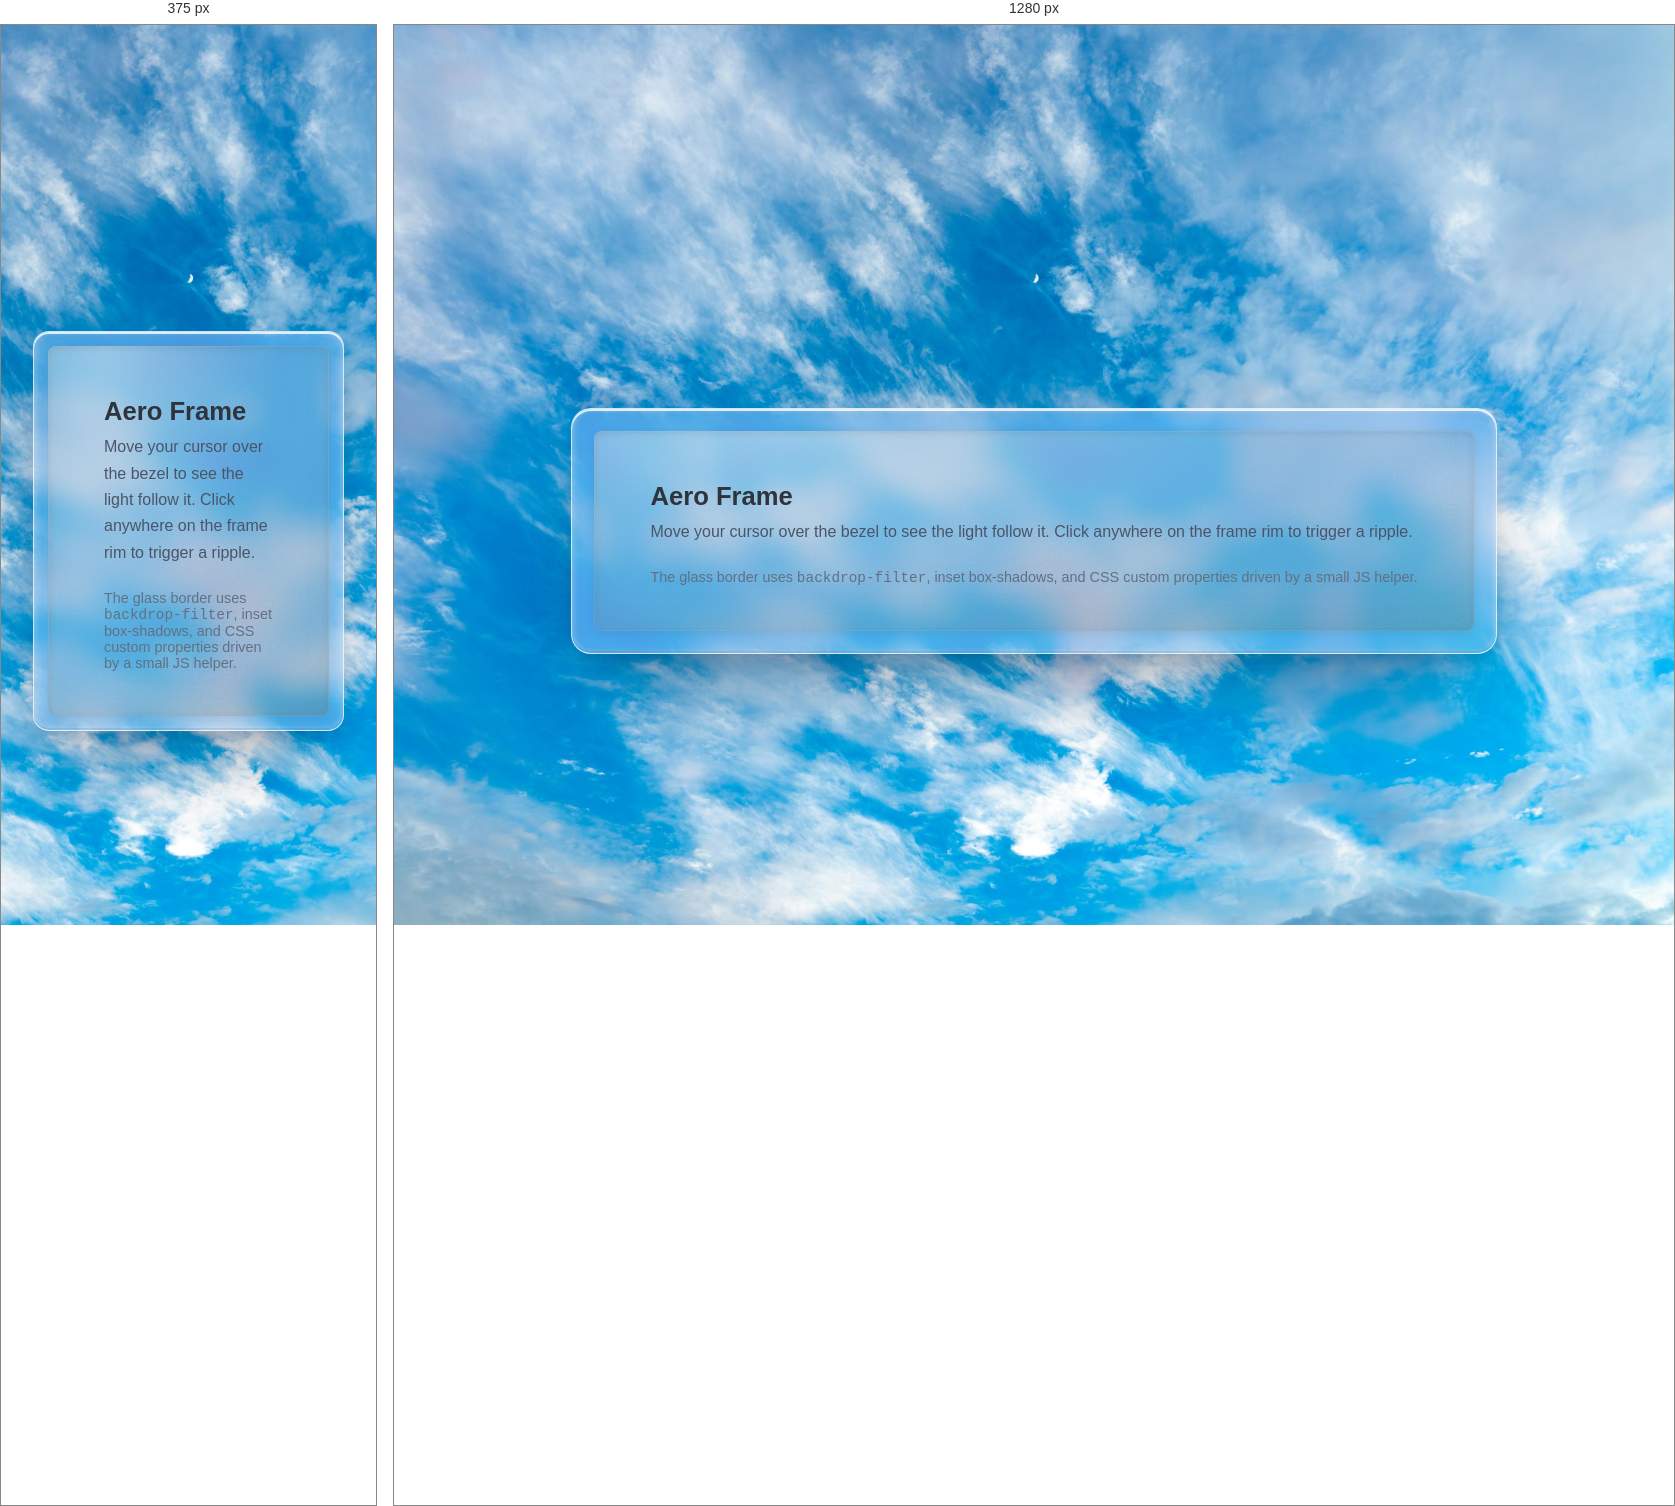
Rendered at 375 px and 1280 px, left to right.

<!-- file: example.html -->
<!DOCTYPE html>
<html lang="en">
<head>
  <meta charset="UTF-8" />
  <meta name="viewport" content="width=device-width, initial-scale=1.0" />
  <title>Aero Frame — Example</title>
  <link rel="stylesheet" href="frame.css" />
  <style>
    body {
      min-height: 100vh;
      display: grid;
      place-items: center;
      padding: 3rem 1.5rem;
      background: url("../assets/sky.jpg") center / cover no-repeat fixed;
      font-family: system-ui, sans-serif;
    }
  </style>
</head>
<body>

  <div class="frame">
    <div class="content">
      <h1 style="margin: 0 0 0.5rem; color: #30333b; font-size: 1.6rem; font-weight: 600;">
        Aero Frame
      </h1>
      <p style="margin: 0 0 1.5rem; color: #4a5568; line-height: 1.65;">
        Move your cursor over the bezel to see the light follow it.
        Click anywhere on the frame rim to trigger a ripple.
      </p>
      <p style="margin: 0; color: #637084; font-size: 0.9rem;">
        The glass border uses <code>backdrop-filter</code>, inset box-shadows,
        and CSS custom properties driven by a small JS helper.
      </p>
    </div>
  </div>

  <script type="module">
    import { initFrames } from "./frame.js";
    initFrames();
  </script>
</body>
</html>


/* @media block from frame.css */
@media (width <= 800px) {
  .frame {
    --frame-padding: 14px;

    border-radius: 16px;
  }

  .content {
    border-radius: 6px;
  }
}